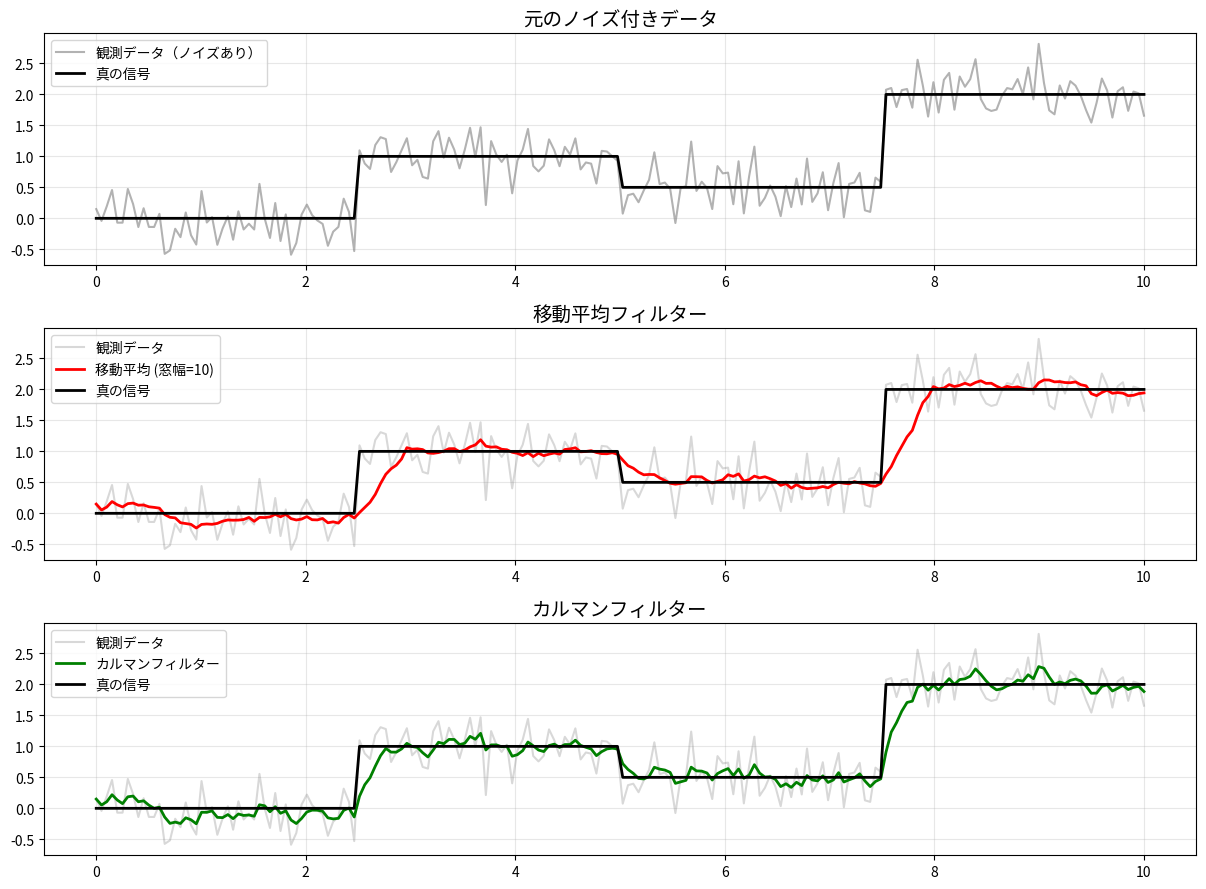

Here is the Python script that generated this plot:
import numpy as np
import matplotlib.pyplot as plt
import matplotlib as mpl

# 日本語フォントの設定
# フォントが利用できない場合はインストールが必要
# Windowsの場合は 'MS Gothic' などを使用できます
# Macの場合は 'Hiragino Sans GB' など
# Linuxの場合は 'IPAGothic' などを使用
plt.rcParams['font.family'] = 'sans-serif'
plt.rcParams['font.sans-serif'] = ['IPAGothic', 'AppleGothic', 'MS Gothic', 'Hiragino Sans GB', 'SimHei', 'Noto Sans CJK JP']
mpl.rcParams['axes.unicode_minus'] = False  # マイナス記号を正しく表示

# 人工的なデータを生成（ステップ状の変化とノイズを含む）
def generate_data(n_points=200):
    t = np.linspace(0, 10, n_points)

    # 真の信号（ステップ状の変化を含む）
    true_signal = np.zeros(n_points)
    true_signal[50:100] = 1.0    # 最初のステップ変化
    true_signal[100:150] = 0.5   # 2番目のステップ変化
    true_signal[150:] = 2.0      # 3番目のステップ変化

    # ノイズを追加
    np.random.seed(42)  # 再現性のため
    noise = np.random.normal(0, 0.3, n_points)
    observed_data = true_signal + noise

    return t, true_signal, observed_data

# 移動平均フィルター
def moving_average(data, window_size):
    n = len(data)
    result = np.zeros(n)

    for i in range(n):
        if i < window_size:
            result[i] = np.mean(data[:i+1])
        else:
            result[i] = np.mean(data[i-window_size+1:i+1])

    return result

# シンプルなカルマンフィルター
def kalman_filter(data, process_var=0.01, measurement_var=0.1):
    n = len(data)
    filtered = np.zeros(n)
    gains = np.zeros(n)

    # 初期推定値と誤差共分散
    x_hat = data[0]  # 最初の測定値から開始
    p = 1.0          # 初期不確実性

    for i, z in enumerate(data):
        # 予測ステップ - 不確実性が増加
        p = p + process_var

        # 更新ステップ - 新しい測定値を組み込む
        # カルマンゲイン計算: 測定値の信頼度が高いほど大きな値
        k = p / (p + measurement_var)
        gains[i] = k

        # 測定値とゲインに基づいて推定値を更新
        x_hat = x_hat + k * (z - x_hat)

        # 誤差共分散の更新
        p = (1 - k) * p

        # 現在の推定値を保存
        filtered[i] = x_hat

    return filtered, gains

# メイン実験
# データ生成
t, true_signal, observed_data = generate_data()

# 移動平均フィルター適用
window_size = 10
ma_filtered = moving_average(observed_data, window_size)

# カルマンフィルター適用
kalman_filtered, kalman_gains = kalman_filter(observed_data)

# 結果をプロット
plt.figure(figsize=(12, 9))

# オリジナルデータ
plt.subplot(3, 1, 1)
plt.plot(t, observed_data, 'gray', alpha=0.6, label='観測データ（ノイズあり）')
plt.plot(t, true_signal, 'k', linewidth=2, label='真の信号')
plt.title('元のノイズ付きデータ', fontsize=14)
plt.legend()
plt.grid(True, alpha=0.3)

# 移動平均フィルター
plt.subplot(3, 1, 2)
plt.plot(t, observed_data, 'gray', alpha=0.3, label='観測データ')
plt.plot(t, ma_filtered, 'r', linewidth=2, label=f'移動平均 (窓幅={window_size})')
plt.plot(t, true_signal, 'k', linewidth=2, label='真の信号')
plt.title('移動平均フィルター', fontsize=14)
plt.legend()
plt.grid(True, alpha=0.3)

# カルマンフィルター
plt.subplot(3, 1, 3)
plt.plot(t, observed_data, 'gray', alpha=0.3, label='観測データ')
plt.plot(t, kalman_filtered, 'g', linewidth=2, label='カルマンフィルター')
plt.plot(t, true_signal, 'k', linewidth=2, label='真の信号')
plt.title('カルマンフィルター', fontsize=14)
plt.legend()
plt.grid(True, alpha=0.3)

plt.tight_layout()
plt.savefig('kalman_vs_moving_avg.png', dpi=300)  # 画像として保存する場合
plt.show()

# 誤差指標を計算
ma_mse = np.mean((ma_filtered - true_signal) ** 2)
kalman_mse = np.mean((kalman_filtered - true_signal) ** 2)

print("\n誤差指標（平均二乗誤差）:")
print(f"移動平均: {ma_mse:.4f}")
print(f"カルマンフィルター: {kalman_mse:.4f}")
print(f"改善率: {(ma_mse - kalman_mse) / ma_mse * 100:.2f}%")

# ステップ変化への応答時間を計算
def calculate_response_time(filtered, true, step_idx, threshold=0.9):
    """ステップ変化のthreshold%に到達するまでのステップ数を計算"""
    before_step = true[step_idx-1]
    after_step = true[step_idx]
    step_size = after_step - before_step

    # 到達すべき目標値
    target = before_step + threshold * step_size

    # 目標値に到達する時点を探す
    for i in range(step_idx, len(filtered)):
        if step_size > 0 and filtered[i] >= target:
            return i - step_idx
        elif step_size < 0 and filtered[i] <= target:
            return i - step_idx

    # 到達しない場合
    return len(filtered) - step_idx

# ステップ変化の位置
step_indices = [50, 100, 150]
step_descriptions = ["0→1 (上昇)", "1→0.5 (下降)", "0.5→2 (上昇)"]

print("\n応答時間（ステップ変化の90%に到達するまでのステップ数）:")
for idx, desc in zip(step_indices, step_descriptions):
    ma_time = calculate_response_time(ma_filtered, true_signal, idx)
    kalman_time = calculate_response_time(kalman_filtered, true_signal, idx)

    print(f"\nステップ {desc} (時間 {t[idx]:.1f}):")
    print(f"  移動平均: {ma_time} ステップ")
    print(f"  カルマンフィルター: {kalman_time} ステップ")